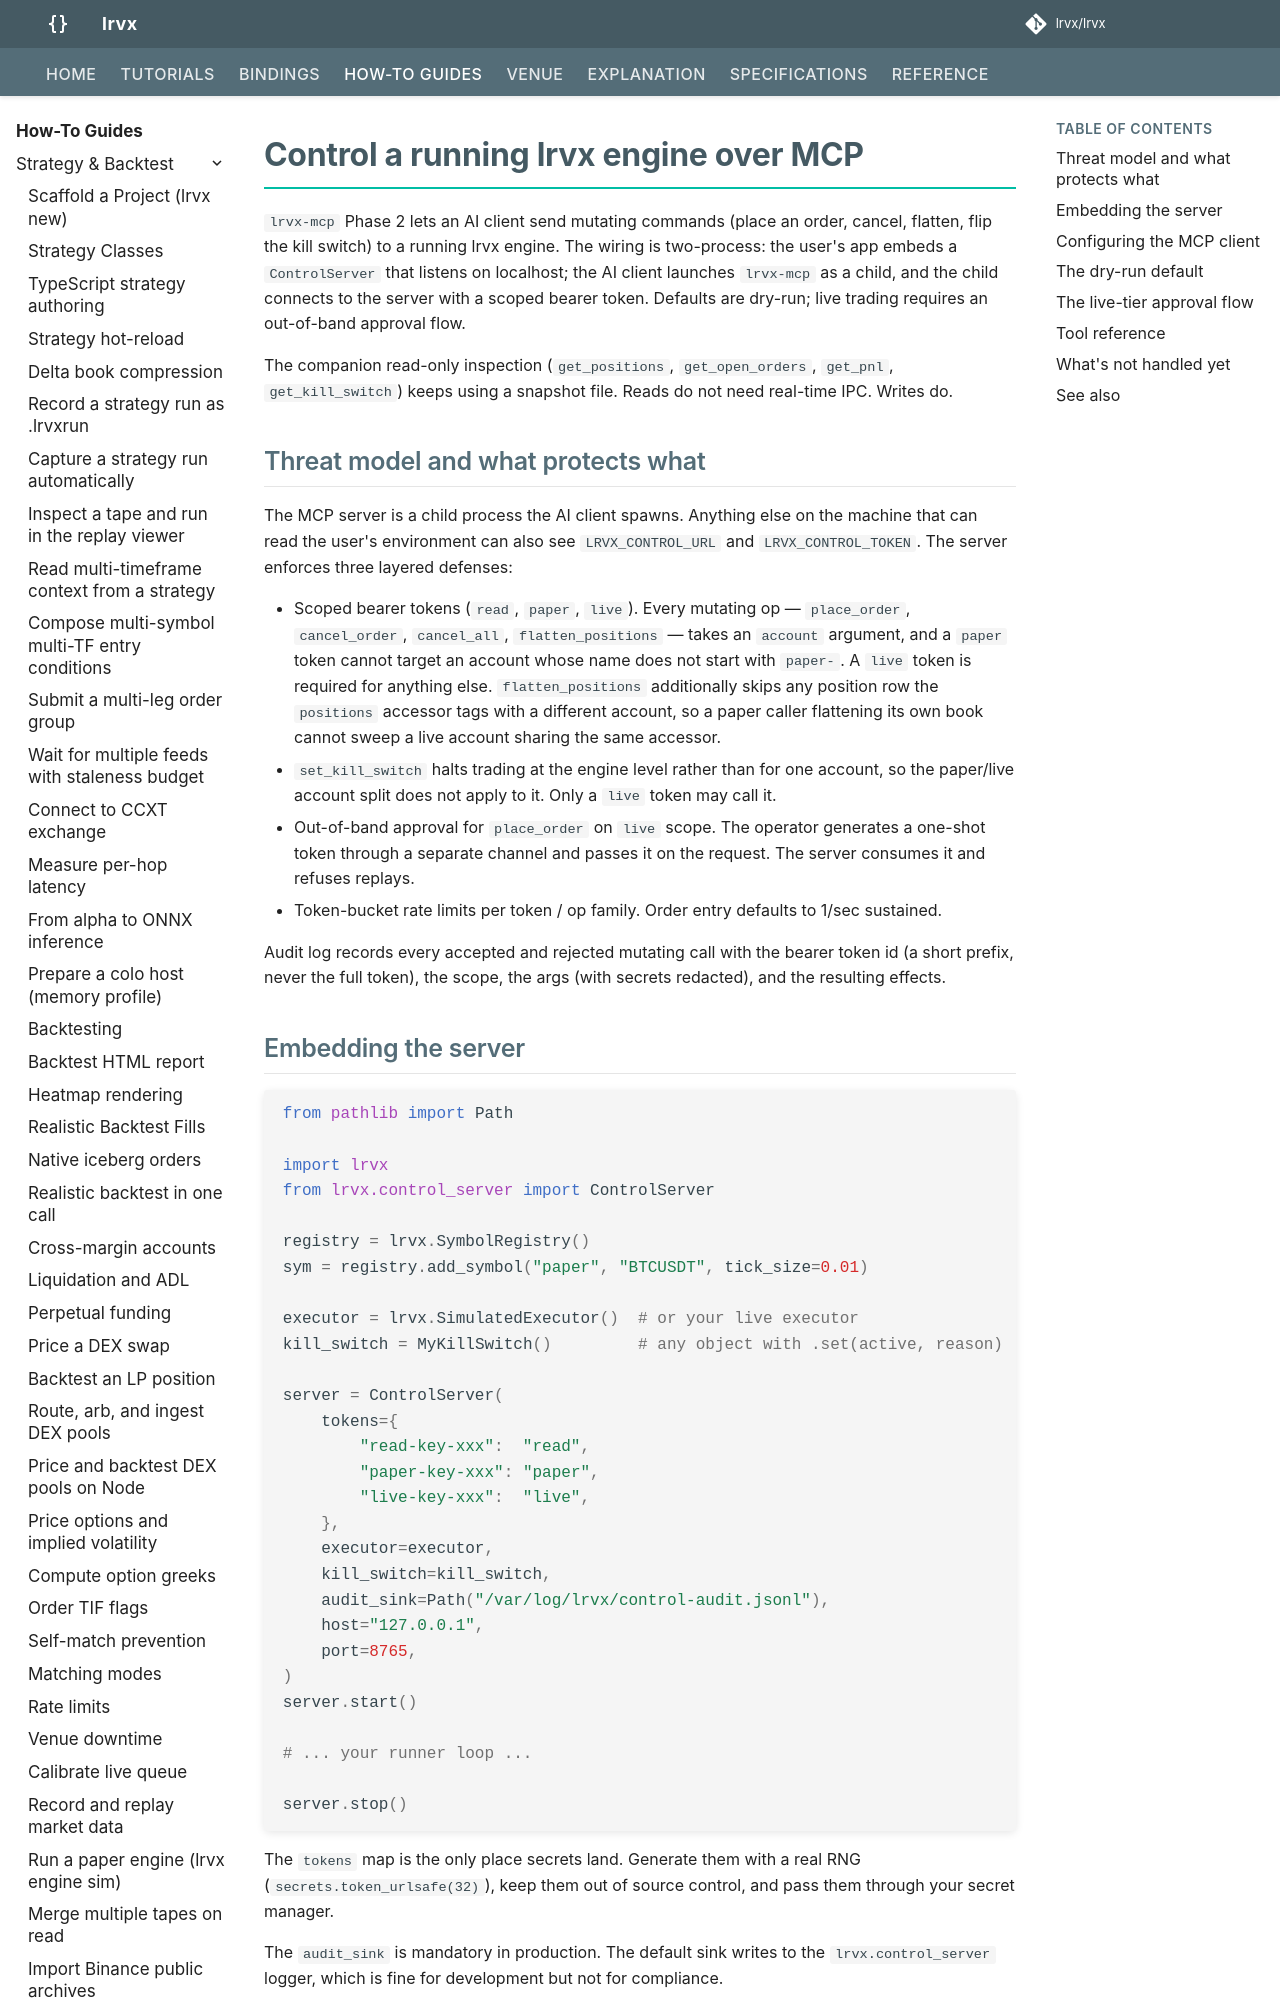

repository: FLOX-Foundation/flox · page: how-to/mcp-control-plane/index.html · generator: mkdocs

# Control a running flox engine over MCP

`flox-mcp` Phase 2 lets an AI client send mutating commands (place an order, cancel, flatten, flip the kill switch) to a running flox engine. The wiring is two-process: the user's app embeds a `ControlServer` that listens on localhost; the AI client launches `flox-mcp` as a child, and the child connects to the server with a scoped bearer token. Defaults are dry-run; live trading requires an out-of-band approval flow.

The companion read-only inspection (`get_positions`, `get_open_orders`, `get_pnl`, `get_kill_switch`) keeps using a snapshot file. Reads do not need real-time IPC. Writes do.

## Threat model and what protects what

The MCP server is a child process the AI client spawns. Anything else on the machine that can read the user's environment can also see `FLOX_CONTROL_URL` and `FLOX_CONTROL_TOKEN`. The server enforces three layered defenses:

- Scoped bearer tokens (`read`, `paper`, `live`). Every mutating op — `place_order`, `cancel_order`, `cancel_all`, `flatten_positions` — takes an `account` argument, and a `paper` token cannot target an account whose name does not start with `paper-`. A `live` token is required for anything else. `flatten_positions` additionally skips any position row the `positions` accessor tags with a different account, so a paper caller flattening its own book cannot sweep a live account sharing the same accessor.
- `set_kill_switch` halts trading at the engine level rather than for one account, so the paper/live account split does not apply to it. Only a `live` token may call it.
- Out-of-band approval for `place_order` on `live` scope. The operator generates a one-shot token through a separate channel and passes it on the request. The server consumes it and refuses replays.
- Token-bucket rate limits per token / op family. Order entry defaults to 1/sec sustained.

Audit log records every accepted and rejected mutating call with the bearer token id (a short prefix, never the full token), the scope, the args (with secrets redacted), and the resulting effects.
